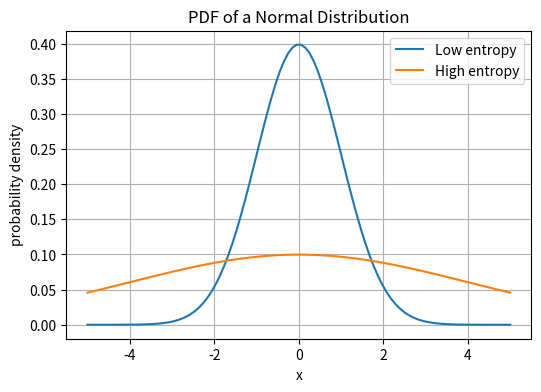

The script that saved this image:
#!/usr/bin/env python3
import matplotlib.pyplot as plt
import numpy as np
import scipy.stats

xs = np.linspace(-5, 5, 100)
ys1 = scipy.stats.norm.pdf(xs, loc=0, scale=1)
ys2 = scipy.stats.norm.pdf(xs, loc=0, scale=4)

plt.figure(figsize=(6,4))
plt.plot(xs, ys1, label="Low entropy")
plt.plot(xs, ys2, label="High entropy")
plt.xlabel("x")
plt.ylabel("probability density")
plt.title("PDF of a Normal Distribution")
plt.legend(loc="upper right")
plt.grid(True)
plt.savefig("entropy_example.svg", transparent=True, bbox_inches="tight")
